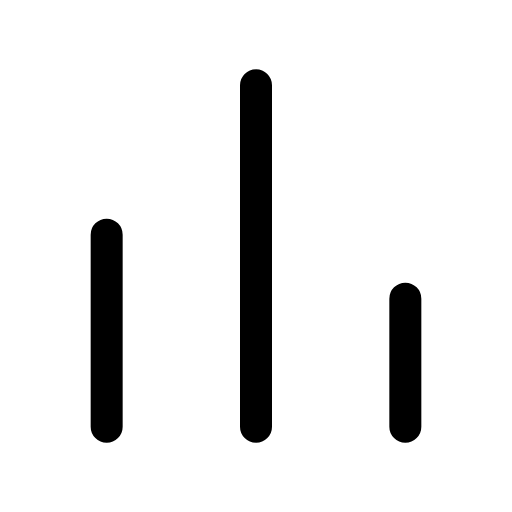
t = 0.00 s
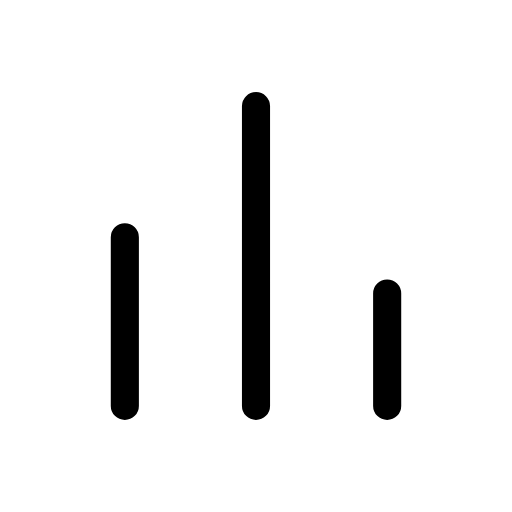
t = 0.12 s
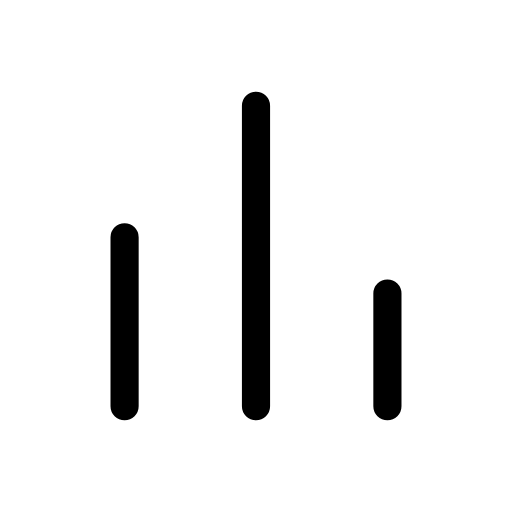
t = 0.25 s
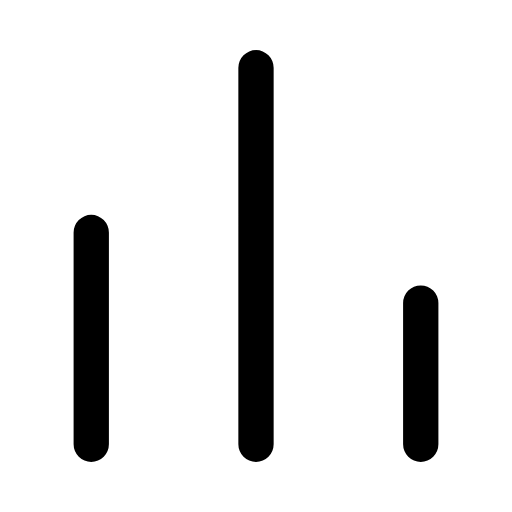
t = 0.35 s
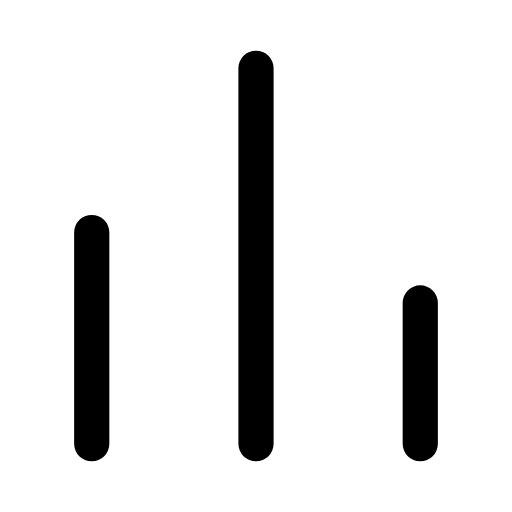
t = 0.46 s
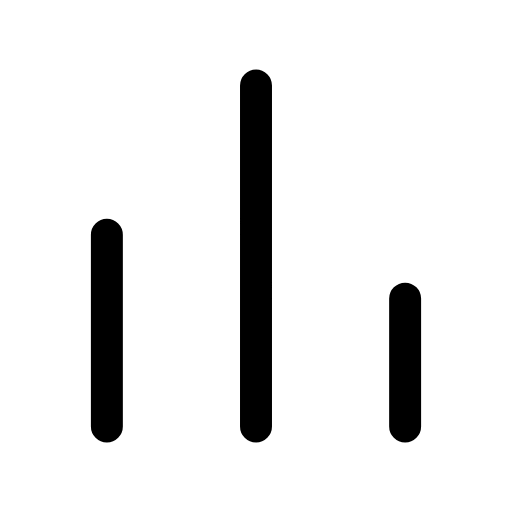
t = 0.58 s

The animated SVG that drew these frames (rendered in a browser with its animation timeline set to each time). Animation: 1 CSS @keyframes rule; one cycle of 0.70 s, repeats indefinitely.

<svg xmlns="http://www.w3.org/2000/svg" viewBox="0 0 24 24" width="24" height="24" class="rd-a-bar-chart" data-rd-animate="hover"><style>.rd-a-bar-chart{overflow:visible}.rd-a-bar-chart *{transform-box:view-box}.rd-a-bar-chart .a{transform-origin:12px 12px}@media (prefers-reduced-motion:no-preference){.rd-a-bar-chart[data-rd-animate="hover"]:hover .a,:hover>.rd-a-bar-chart[data-rd-animate="parent"] .a,.rd-a-bar-chart[data-rd-animate="play"] .a,.rd-a-bar-chart[data-rd-animate="loop"] .a{animation:rd-bar-chart-m calc(0.7s*var(--rd-speed,1)) cubic-bezier(.34,1.3,.5,1)}.rd-a-bar-chart[data-rd-animate="loop"] *{animation-iteration-count:infinite!important}@keyframes rd-bar-chart-m{0%,100%{scale:1}35%{scale:.88}65%{scale:1.1}}}</style><g fill="none" stroke="currentColor" stroke-linecap="round" stroke-linejoin="round" stroke-width="1.5"><g class="a"><path d="M5 20V11M12 20V4M19 20v-6"/></g></g></svg>
